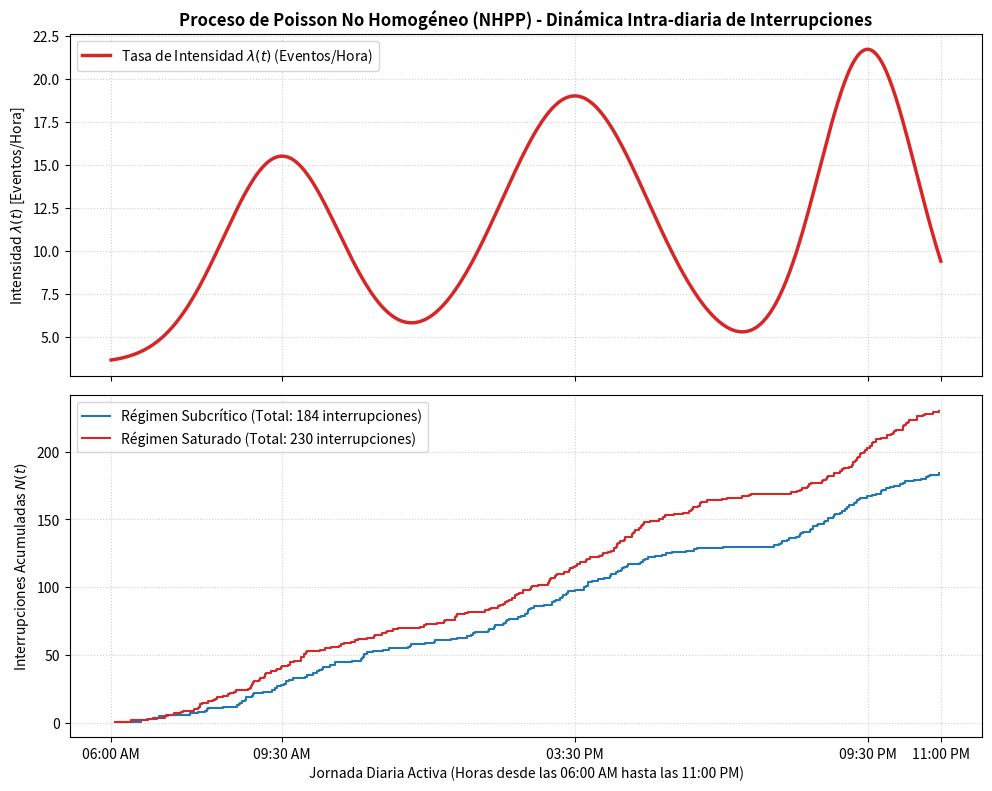

Here is the Python script that generated this plot: (Note: this script raises an exception after producing the figure.)
import numpy as np
import matplotlib.pyplot as plt

def lambda_intensity(t_hours):
    """
    Función de intensidad diurna lambda(t) con 3 picos gaussianos de fricción
    t_hours en [0, 17] (equivalente a 6:00 AM a 11:00 PM)
    """
    lambda_0 = 3.5  # Tasa base
    
    # Pico 1: Matutino (9:30 AM -> t = 3.5h)
    pico_1 = 12.0 * np.exp(-((t_hours - 3.5) ** 2) / (2 * (1.2 ** 2)))
    
    # Pico 2: Tarde (3:30 PM -> t = 9.5h)
    pico_2 = 15.5 * np.exp(-((t_hours - 9.5) ** 2) / (2 * (1.5 ** 2)))
    
    # Pico 3: Nocturno (9:30 PM -> t = 15.5h)
    pico_3 = 18.2 * np.exp(-((t_hours - 15.5) ** 2) / (2 * (1.0 ** 2)))
    
    return lambda_0 + pico_1 + pico_2 + pico_3

def simulate_nhpp_thinning(t_max=17.0, lambda_max=40.0):
    """
    Simulación estocástica de Poisson No Homogéneo mediante el Algoritmo de Thinning
    """
    t = 0.0
    events = []
    
    while t < t_max:
        
        # Generar siguiente tiempo de llegada potencial desde proceso homogéneo envolvente
        u1 = np.random.uniform(0, 1)
        t += -np.log(u1) / lambda_max
        
        if t >= t_max:
            break
            
        # Aceptar con probabilidad lambda(t) / lambda_max
        u2 = np.random.uniform(0, 1)
        if u2 <= lambda_intensity(t) / lambda_max:
            events.append(t)
            
    return np.array(events)

def run_nhpp_simulation():
    np.random.seed(42)
    
    #  Definir Vector de Tiempo
    t_grid = np.linspace(0, 17, 500)
    intensity_grid = lambda_intensity(t_grid)
    
    #  Simular Trayectorias de Llegada Acumulada N(t)
    sim_sub = simulate_nhpp_thinning(lambda_max=20.0) # Subcrítico ajustado
    sim_sat = simulate_nhpp_thinning(lambda_max=45.0) # Saturado
    
    #  Graficación de Intensity y N(t)
    fig, (ax1, ax2) = plt.subplots(2, 1, figsize=(10, 8), dpi=300, sharex=True)
    
    # Panel Superior: Tasa de Intensidad lambda(t)
    ax1.plot(t_grid, intensity_grid, color="#d62728", linewidth=2.5, label=r"Tasa de Intensidad $\lambda(t)$ (Eventos/Hora)")
    ax1.set_title("Proceso de Poisson No Homogéneo (NHPP) - Dinámica Intra-diaria de Interrupciones", fontsize=12, fontweight="bold")
    ax1.set_ylabel(r"Intensidad $\lambda(t)$ [Eventos/Hora]", fontsize=10)
    ax1.grid(True, linestyle=":", alpha=0.6)
    ax1.legend(loc="upper left")
    
    # Panel Inferior: Trayectorias Acumuladas N(t)
    ax2.step(sim_sub, np.arange(1, len(sim_sub) + 1), where='post', color="#1f77b4", label=f"Régimen Subcrítico (Total: {len(sim_sub)} interrupciones)")
    ax2.step(sim_sat, np.arange(1, len(sim_sat) + 1), where='post', color="#d62728", label=f"Régimen Saturado (Total: {len(sim_sat)} interrupciones)")
    
    ax2.set_xlabel("Jornada Diaria Activa (Horas desde las 06:00 AM hasta las 11:00 PM)", fontsize=10)
    ax2.set_ylabel(r"Interrupciones Acumuladas $N(t)$", fontsize=10)
    ax2.set_xticks([0, 3.5, 9.5, 15.5, 17])
    ax2.set_xticklabels(["06:00 AM", "09:30 AM", "03:30 PM", "09:30 PM", "11:00 PM"])
    ax2.grid(True, linestyle=":", alpha=0.6)
    ax2.legend(loc="upper left")
    
    plt.tight_layout()
    plt.savefig("reports/assets/simulacion_poisson_no_homogeneo.png")
    plt.close()
    
    print("=" * 80)
    print("🎯 RESULTADOS DE LA SIMULACIÓN DE POISSON NO HOMOGÉNEO (NHPP)")
    print("=" * 80)
    print(f"- Total Interrupciones Simuladas en Régimen Subcrítico : {len(sim_sub)} eventos/día.")
    print(f"- Total Interrupciones Simuladas en Régimen Saturado   : {len(sim_sat)} eventos/día.")
    print("📁 Gráfico guardado en: assets/simulacion_poisson_no_homogeneo.png\n")

if __name__ == "__main__":
    run_nhpp_simulation()
